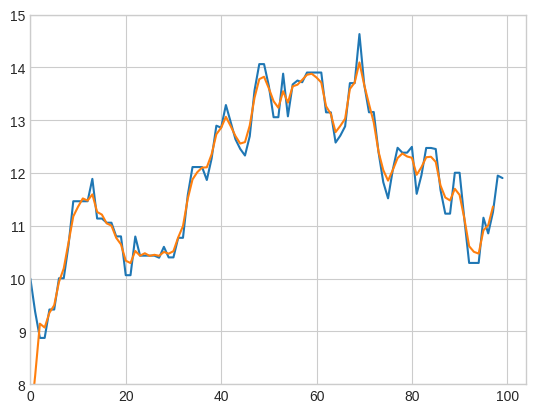

Generate this figure with matplotlib:
# -*- coding: utf-8 -*-
"""
Created on Sun Oct  8 20:55:53 2023

[redacted]
"""

import numpy as np

###EXERCISE 1 #################################
#Use the adjacency matrix for the graph in Example 3.2.4 (below), 
#compute the number of walks from A to D of length 10 
#and the number of walks from B to F of length 20.

#the adjacency matrix of graph G
AG = np.array([[0,1,1,1,0,0],#A
              [1,0,1,0,0,0],#B
              [1,1,0,0,0,0],#C
              [1,0,0,0,1,1],#D
              [0,0,0,1,0,1],#E
              [0,0,0,1,1,0]])#F

#compute A^10
AG_ten = np.linalg.matrix_power(AG, 10)
print("The number of paths from A to D of length 10 is ", AG_ten[3,0]) 
#what from A^10 tells us about the paths from A to D of length 10?
#solution = 1560

#next, compute A^20 and find the number of paths from B to F of length 20. 
AG_ten = np.linalg.matrix_power(AG, 20)
print("The number of paths from B to F of length 20 is ", AG_ten[5,2]) 
#solution = 5640122


###EXERCISE 2 #################################
#For the following time series, smooth the series using the probabilities [1/3, 1/3, 1/3], 
#[1/6, 2/3, 1/6], [1/4, 1/2, 1/4], [1/5, 1/5, 1/5, 1/5, 1/5], [1/16, 1/4, 3/8, 1/4, 1/16], 
#and [1/8, 1/8, 1/2, 1/8, 1/8]. Submit a graphic for the original line graph and all 
#six possible smoothings. Make some observations and guesses about how the probability vector 
#affects the smoothing process. 

import matplotlib.pyplot as plt
plt.style.use('seaborn-v0_8-whitegrid') #use 'seaborn-whitegrid' if error with plt

#the time series
X = np.array([10,9.371811379420594,8.875298622037981,8.875298622037981,9.413188493680384,9.413188493680384,
              10.005260023166363,10.005260023166363,10.62924298508378,11.464006184635922,11.464006184635922,
              11.464006184635922,11.464006184635922,11.887537216409891,11.136357062824521,11.136357062824521,
              11.057236630582612,11.057236630582612,10.798318071238844,10.798318071238844,10.063193063599943,
              10.063193063599943,10.796002894317288,10.43359762177321,10.43359762177321,10.43359762177321,
              10.43359762177321,10.394463477531714,10.600431329399168,10.400426591397789,10.400426591397789,
              10.771488728209894,10.771488728209894,11.577428139463887,12.111630742901735,12.111630742901735,
              12.111630742901735,11.866406250515109,12.271076219242298,12.89479859610239,12.856672009243878,
              13.286290696282679,12.96551346165231,12.639422476641586,12.455528414123775,12.329913288075115,
              12.695004069851635,13.561852105032148,14.061248398716605,14.061248398716605,13.648903814339857,
              13.055503739700121,13.055503739700121,13.880262477461535,13.071931815648279,13.675560912985013,
              13.749740729848668,13.717702822891262,13.90157793563202,13.90157793563202,13.90157793563202,
              13.90157793563202,13.147497519777575,13.147497519777575,12.575565131897557,12.707883909724249,
              12.882675782526304,13.701097368923673,13.701097368923673,14.630008125430347,13.676289173463838,
              13.148556398889397,13.153805401097026,12.395273542254046,11.824495878620004,11.518982735863297,
              12.062092410196717,12.476569666258783,12.383819715681016,12.383819715681016,12.493781195029124,
              11.603802562792879,11.95629293894893,12.473014374446954,12.473014374446954,12.452996449041787,
              11.677758550423894,11.228792060302096,11.228792060302096,12.003606594060193,12.003606594060193,
              11.123108018696819,10.295494633158782,10.295494633158782,10.295494633158782,11.151995486321882,
              10.854998525756114,11.25897818776794,11.949393024607282,11.902840036110444])
#graph X
plt.plot(range(len(X)), X)   
plt.xlim(0,len(X)) 
plt.ylim(8, 15)  
plt.show()

#convolution by [1/3, 1/3, 1/3]
Y = np.convolve(X, [1/8, 1/8, 1/2, 1/8, 1/8])
plt.plot(range(98), Y[2:100])   #You need to trim off the first and last two terms as they 
plt.xlim(0,len(Y))              #behave weird.  
plt.ylim(8, 15)  
plt.show()

#Now, convolve by [1/6, 2/3, 1/6], [1/4, 1/2, 1/4], [1/5, 1/5, 1/5, 1/5, 1/5], 
#[1/16, 1/4, 3/8, 1/4, 1/16], and [1/8, 1/8, 1/2, 1/8, 1/8].

#Make some observations and guesses about how the probability vector 
#affects the smoothing process. 
print("It seems that when the probability is the same number accross the vector, the graph becomes more smooth. Probabilities were there are the most diverse amount of numbers look closest to the graph without the influence. I think the smoothing comes from the same probability being used across the entire graph because different probabilities makes different things happen so the smoothness isn't as smooth.")